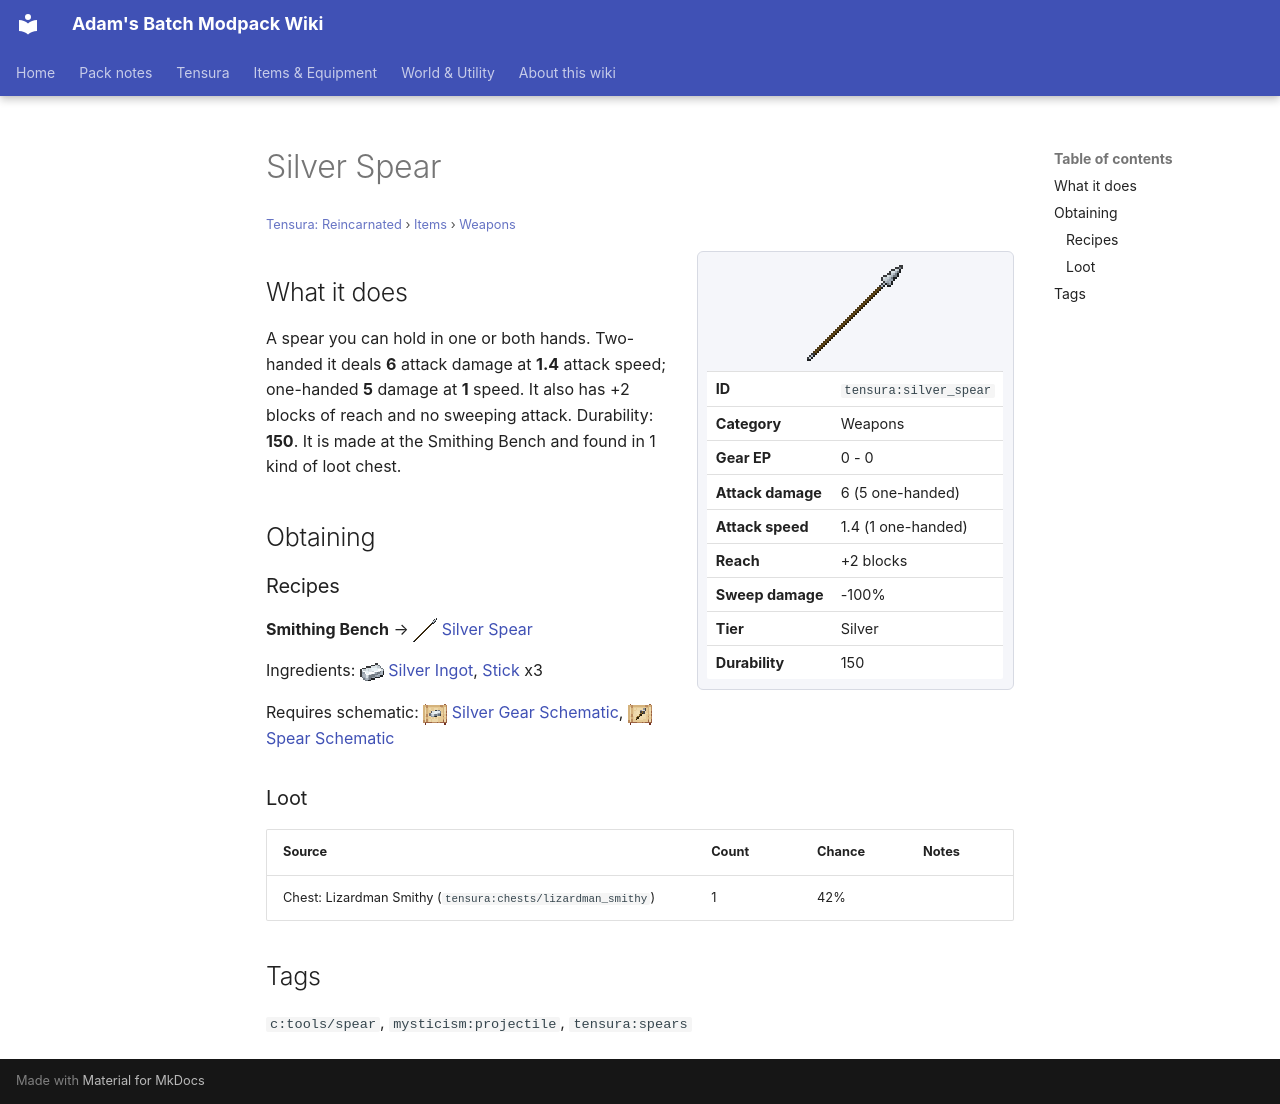

repository: Proteus-Nell/Adams-Batch-MC-Modpack-Wiki · page: tensura-reincarnated/items/weapons/silver-spear/index.html · generator: mkdocs

# Silver Spear

<small>[Tensura: Reincarnated](../../index.md) &rsaquo; [Items](../index.md) &rsaquo; [Weapons](index.md)</small>

<div class="infobox" markdown>

![Silver Spear](../../../assets/icons/tensura/item/silver_spear.png)

| | |
|---|---|
| **ID** | `tensura:silver_spear` |
| **Category** | Weapons |
| **Gear EP** | 0 - 0 |
| **Attack damage** | 6 (5 one-handed) |
| **Attack speed** | 1.4 (1 one-handed) |
| **Reach** | +2 blocks |
| **Sweep damage** | -100% |
| **Tier** | Silver |
| **Durability** | 150 |

</div>

## What it does

A spear you can hold in one or both hands. Two-handed it deals **6** attack damage at **1.4** attack speed; one-handed **5** damage at **1** speed. It also has +2 blocks of reach and no sweeping attack. Durability: **150**. It is made at the Smithing Bench and found in 1 kind of loot chest.

## Obtaining

### Recipes

**Smithing Bench** &rarr; ![](../../../assets/icons/tensura/item/silver_spear.png) [Silver Spear](silver-spear.md)

Ingredients: ![](../../../assets/icons/tensura/item/silver_ingot.png) [Silver Ingot](../materials/silver-ingot.md),  [Stick](https://minecraft.wiki/w/Stick) x3

Requires schematic: ![](../../../assets/icons/tensura/item/silver_gear_schematic.png) [Silver Gear Schematic](../schematics/silver-gear-schematic.md), ![](../../../assets/icons/tensura/item/spear_schematic.png) [Spear Schematic](../schematics/spear-schematic.md)

### Loot

| Source | Count | Chance | Notes |
|---|---|---|---|
| Chest: Lizardman Smithy (`tensura:chests/lizardman_smithy`) | 1 | 42% |  |

## Tags

`c:tools/spear`, `mysticism:projectile`, `tensura:spears`
